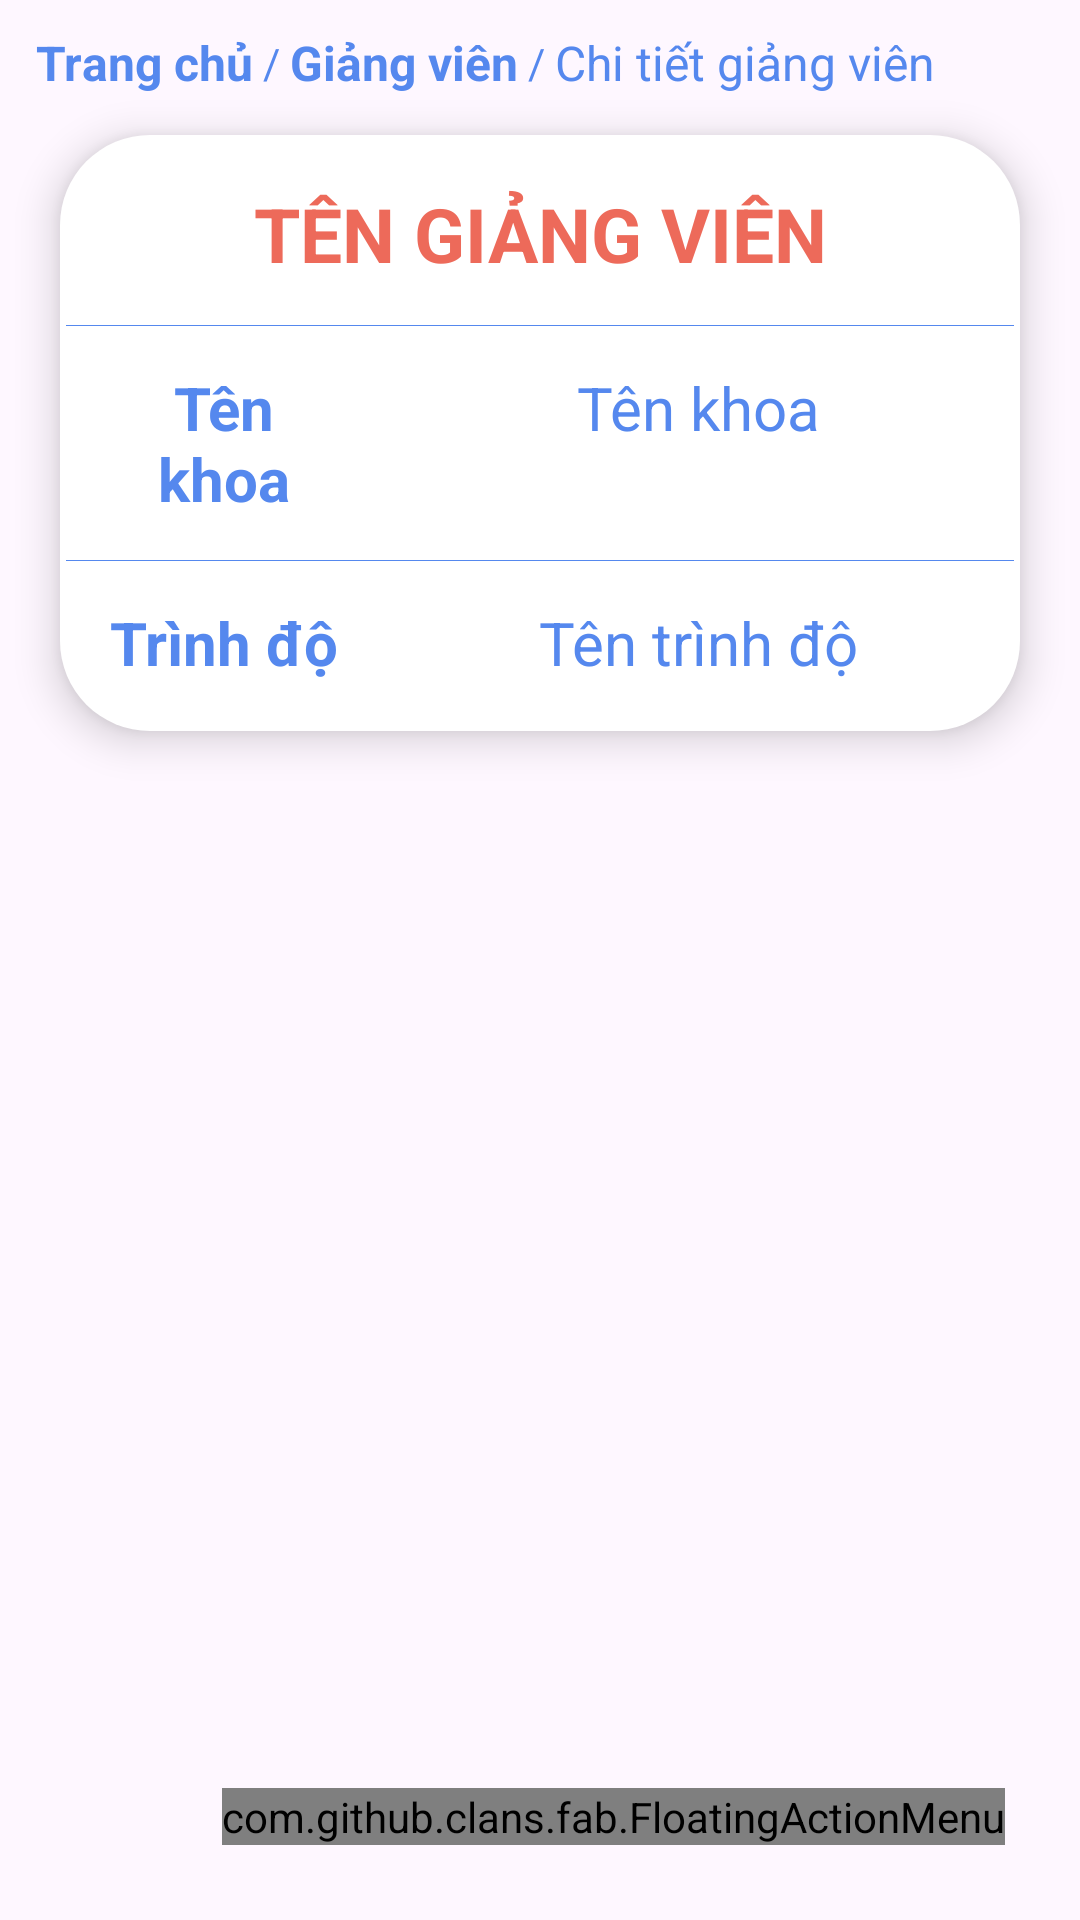

Reconstruct the res/layout file that produces this screen, plus the resources it refers to.
<!-- AndroidManifest.xml: application theme Theme.App_QuanLy_HocSinh_SinhVien -->
<!-- res/layout/fragment_detail_lecturer.xml -->
<?xml version="1.0" encoding="utf-8"?>
<FrameLayout xmlns:android="http://schemas.android.com/apk/res/android"
    xmlns:tools="http://schemas.android.com/tools"
    android:layout_width="match_parent"
    android:layout_height="match_parent"
    xmlns:app="http://schemas.android.com/apk/res-auto"
    tools:context=".lecturer_manage.DetailFragment">
    <LinearLayout
        android:orientation="horizontal"
        android:id="@+id/breadcrumbs"
        android:layout_width="wrap_content"
        android:layout_height="wrap_content"
        android:layout_marginTop="10dp"
        android:layout_marginStart="12dp"
        android:gravity="center_vertical">

        <TextView
            android:id="@+id/breadcrumb_home"
            android:layout_width="wrap_content"
            android:layout_height="wrap_content"
            android:text="Trang chủ"
            android:textColor="@color/Cornflower_blue"
            android:textSize="16dp"
            android:textStyle="bold" />

        <TextView
            android:layout_width="wrap_content"
            android:layout_height="wrap_content"
            android:text=" / "
            android:textColor="@color/Cornflower_blue" />

        <TextView
            android:id="@+id/breadcrumb_lecturer"
            android:layout_width="wrap_content"
            android:layout_height="wrap_content"
            android:text="Giảng viên"
            android:textSize="16dp"
            android:textColor="@color/Cornflower_blue"
            android:textStyle="bold"/>
        <TextView
            android:layout_width="wrap_content"
            android:layout_height="wrap_content"
            android:text=" / "
            android:textColor="@color/Cornflower_blue" />

        <TextView
            android:layout_width="wrap_content"
            android:layout_height="wrap_content"
            android:text="Chi tiết giảng viên"
            android:textSize="16dp"
            android:textColor="@color/Cornflower_blue" />
    </LinearLayout>
    <TableLayout
        android:layout_width="match_parent"
        android:layout_height="wrap_content"
        android:divider="@color/Cornflower_blue"
        android:showDividers="middle"
        android:background="@drawable/background_table"
        android:layout_marginStart="20dp"
        android:layout_marginEnd="20dp"
        android:layout_marginBottom="20dp"
        android:layout_marginTop="45dp"
        android:elevation="8dp">

        <TableRow
            android:layout_width="match_parent"
            android:layout_height="wrap_content"
            android:divider="@color/Cornflower_blue"
            android:showDividers="middle">

            <TextView
                android:id="@+id/tv_de_name_lecturer"
                android:layout_width="0dp"
                android:layout_height="wrap_content"
                android:layout_weight="1"
                android:text="TÊN GIẢNG VIÊN"
                android:textSize="25sp"
                android:textStyle="bold"
                android:textColor="@color/Bittersweet"
                android:gravity="center"
                android:padding="14dp" />

        </TableRow>

        <TableRow
            android:layout_width="match_parent"
            android:layout_height="wrap_content">

            <TextView
                android:layout_width="0dp"
                android:layout_height="wrap_content"
                android:layout_weight="1"
                android:text="Tên khoa"
                android:textSize="20sp"
                android:textStyle="bold"
                android:textColor="@color/Cornflower_blue"
                android:gravity="center"
                android:padding="14dp" />

            <TextView
                android:id="@+id/tv_de_name_faculty"
                android:layout_width="0dp"
                android:layout_height="wrap_content"
                android:layout_weight="2"
                android:text="Tên khoa"
                android:textSize="20sp"
                android:textStyle="normal"
                android:textColor="@color/Cornflower_blue"
                android:gravity="center"
                android:padding="14dp" />
        </TableRow>

        <TableRow
            android:layout_width="match_parent"
            android:layout_height="wrap_content">

            <TextView
                android:layout_width="0dp"
                android:layout_height="wrap_content"
                android:layout_weight="1"
                android:text="Trình độ"
                android:textSize="20sp"
                android:textStyle="bold"
                android:textColor="@color/Cornflower_blue"
                android:gravity="center"
                android:padding="14dp" />

            <TextView
                android:id="@+id/tv_de_name_level"
                android:layout_width="0dp"
                android:layout_height="wrap_content"
                android:layout_weight="2"
                android:text="Tên trình độ"
                android:textSize="20sp"
                android:textStyle="normal"
                android:textColor="@color/Cornflower_blue"
                android:gravity="center"
                android:padding="14dp" />
        </TableRow>
    </TableLayout>

    <RelativeLayout
        android:layout_width="match_parent"
        android:layout_height="match_parent">

        <com.github.clans.fab.FloatingActionMenu
            android:layout_width="wrap_content"
            android:layout_height="wrap_content"
            android:layout_alignParentBottom="true"
            android:layout_alignParentEnd="true"
            android:layout_marginBottom="25dp"
            android:layout_marginRight="25dp"
            app:menu_fab_size="normal"
            app:menu_colorPressed="@color/Cornflower_blue"
            app:menu_colorNormal="@color/Cornflower_blue"
            app:menu_icon="@drawable/baseline_format_list_bulleted_24"
            app:menu_openDirection="up"
            app:menu_showShadow="true">

            <com.github.clans.fab.FloatingActionButton
                android:layout_width="wrap_content"
                android:layout_height="wrap_content"
                android:id="@+id/editButtonLecturer"
                android:src="@drawable/baseline_edit_24"
                app:fab_showShadow="true"
                app:fab_colorNormal="@color/Mantis"
                app:fab_size="mini"/>

            <com.github.clans.fab.FloatingActionButton
                android:layout_width="wrap_content"
                android:layout_height="wrap_content"
                android:id="@+id/deleteButtonLecturer"
                android:src="@drawable/baseline_delete_24"
                app:fab_showShadow="true"
                app:fab_colorNormal="@color/Bittersweet"
                app:fab_size="mini"/>
        </com.github.clans.fab.FloatingActionMenu>

    </RelativeLayout>
</FrameLayout>
<!-- resources referenced by this layout -->
<resources>
  <color name="Bittersweet">#ED6A5A</color>
  <color name="Cornflower_blue">#5588EE</color>
  <color name="Mantis">#7BC950</color>
  <!-- drawable background_table (drawable) -->
  <?xml version="1.0" encoding="utf-8"?>
  <shape xmlns:android="http://schemas.android.com/apk/res/android"
      android:shape="rectangle">
      <solid android:color="@android:color/white"/>
      <corners android:radius="30dp"/>
      <padding android:left="2dp" android:top="2dp" android:right="2dp" android:bottom="2dp" /> 
  </shape>
  <style name="Theme.App_QuanLy_HocSinh_SinhVien" parent="Base.Theme.App_QuanLy_HocSinh_SinhVien" />
  <style name="Base.Theme.App_QuanLy_HocSinh_SinhVien" parent="Theme.Material3.DayNight.NoActionBar">
          
          
          <item name="colorPrimaryVariant">@color/Cornflower_blue</item>
      </style>
</resources>
